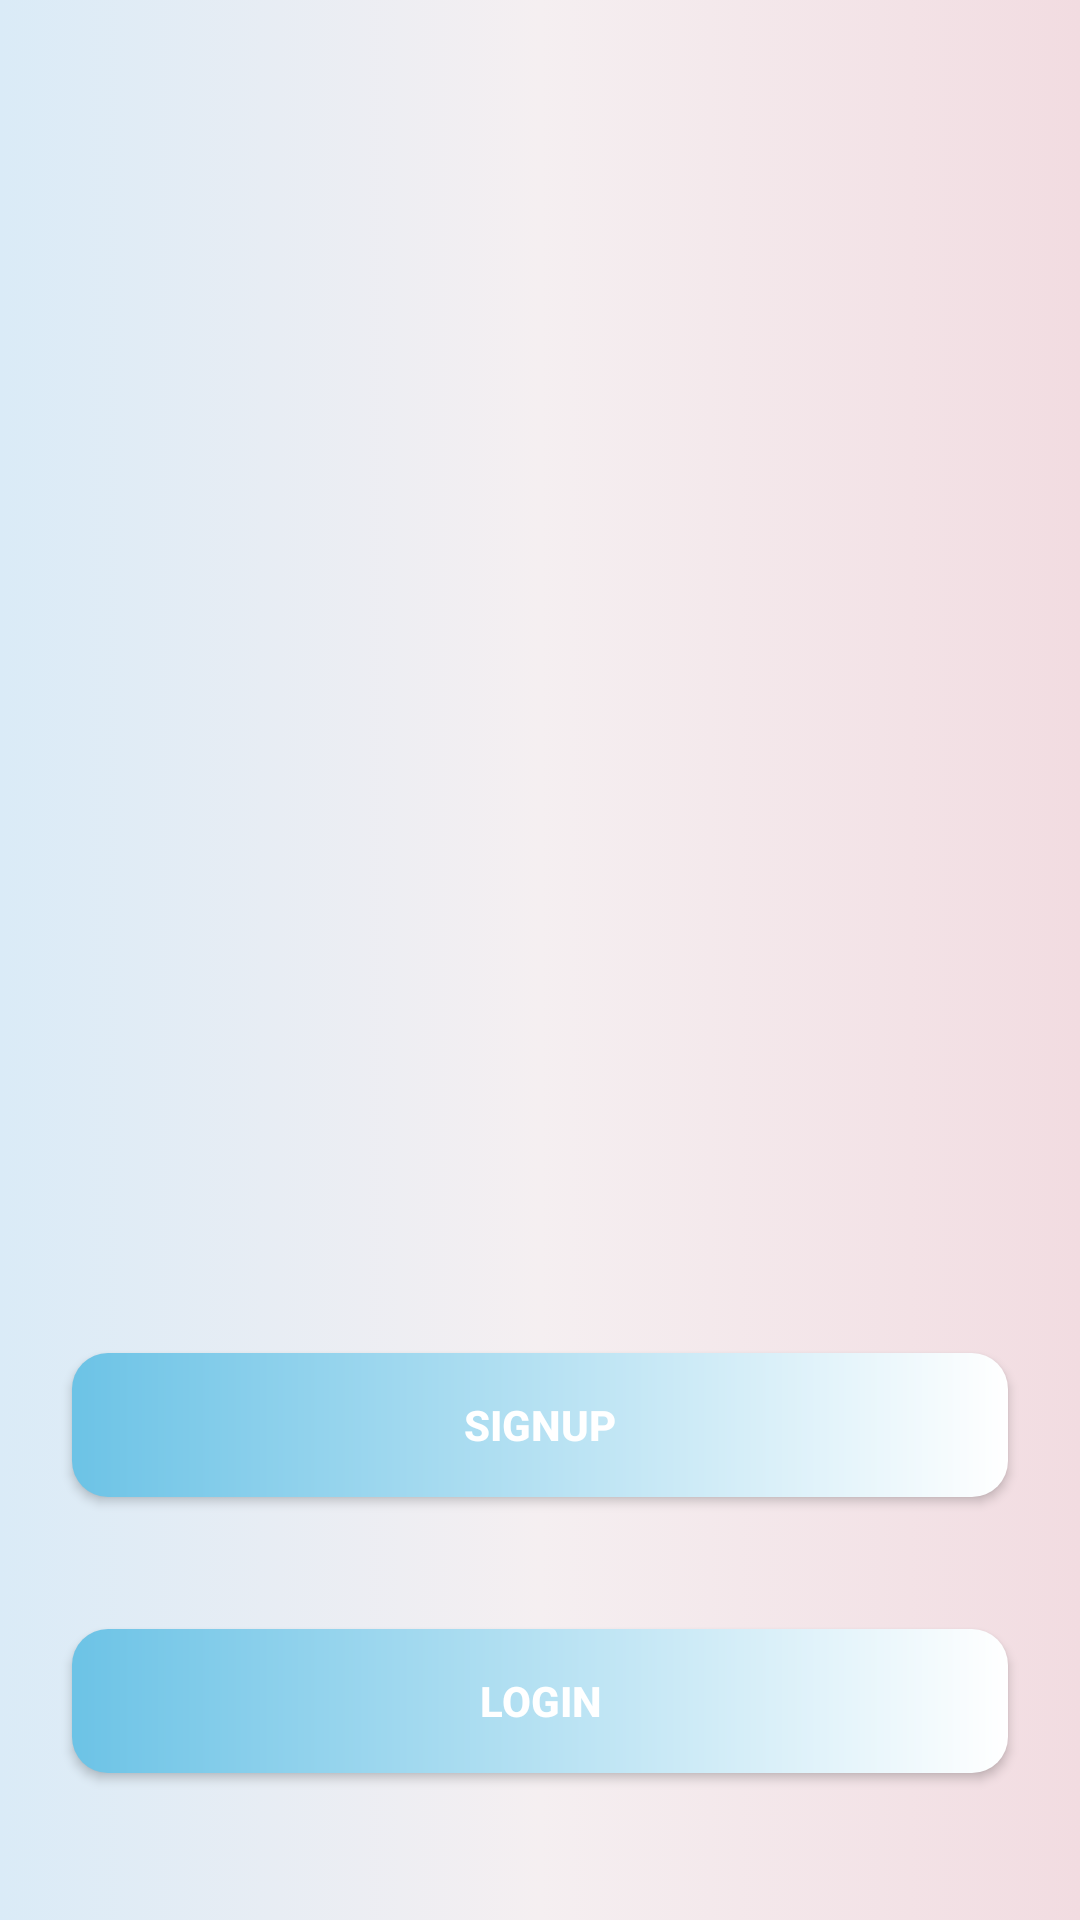

Layout XML and referenced resources for this Android screen:
<!-- AndroidManifest.xml: application theme Theme.Taskoo -->
<!-- res/layout/activity_main.xml -->
<?xml version="1.0" encoding="utf-8"?>
<androidx.constraintlayout.widget.ConstraintLayout xmlns:android="http://schemas.android.com/apk/res/android"
    xmlns:app="http://schemas.android.com/apk/res-auto"
    xmlns:tools="http://schemas.android.com/tools"
    android:layout_width="match_parent"
    android:layout_height="match_parent"
    tools:context=".activites.MainActivity"
    android:background="@drawable/background">


    <androidx.appcompat.widget.AppCompatButton
        android:id="@+id/button"
        android:layout_width="match_parent"
        android:layout_height="wrap_content"
        android:layout_marginStart="24dp"
        android:layout_marginEnd="24dp"
        android:background="@drawable/corners_login_signup"
        android:text="Signup"
        android:textStyle="bold"
        android:textColor="@color/white"
        app:layout_constraintBottom_toBottomOf="parent"
        app:layout_constraintEnd_toEndOf="parent"
        app:layout_constraintStart_toStartOf="parent"
        app:layout_constraintTop_toTopOf="parent"
        app:layout_constraintVertical_bias="0.762" />

    <androidx.appcompat.widget.AppCompatButton
        android:id="@+id/button2"
        android:layout_width="match_parent"
        android:layout_height="wrap_content"
        android:layout_marginTop="92dp"
        android:text="Login"
        android:textStyle="bold"
        android:layout_marginStart="24dp"
        android:layout_marginEnd="24dp"
        android:textColor="@color/white"
        android:background="@drawable/corners_login_signup"
        app:layout_constraintEnd_toEndOf="@+id/button"
        app:layout_constraintStart_toStartOf="@+id/button"
        app:layout_constraintTop_toTopOf="@+id/button" />

    <ImageView
        android:id="@+id/imageView"
        android:layout_width="80dp"
        android:layout_height="80dp"
        app:layout_constraintBottom_toBottomOf="parent"
        app:layout_constraintEnd_toEndOf="parent"
        app:layout_constraintStart_toStartOf="parent"
        app:layout_constraintTop_toTopOf="parent"
        app:srcCompat="@drawable/arrow" />

</androidx.constraintlayout.widget.ConstraintLayout>
<!-- resources referenced by this layout -->
<resources>
  <!-- drawable background (drawable) -->
  <?xml version="1.0" encoding="utf-8"?>
  <selector xmlns:android="http://schemas.android.com/apk/res/android">
  <item>
      <shape android:shape="rectangle">
          <gradient android:startColor="#DAEBF7" android:endColor="#F2DCE1" android:centerColor="#F5EFF1" />
      </shape>
  
  </item>
  </selector>
  <!-- drawable corners_login_signup (drawable) -->
  <shape xmlns:android="http://schemas.android.com/apk/res/android">
      <corners android:radius="12dp" /> 
      <gradient android:startColor="#6CC3E6" android:endColor="#FFFFFF" /> 
  </shape>
  <style name="Theme.Taskoo" parent="Base.Theme.Taskoo" />
  <style name="Base.Theme.Taskoo" parent="Theme.Material3.DayNight.NoActionBar">
          
          
      </style>
  <!-- not gathered from this repository: default colours our renderer supplied (Android Studio template values) -->
  <color name="white">#FFFFFFFF</color>
</resources>
